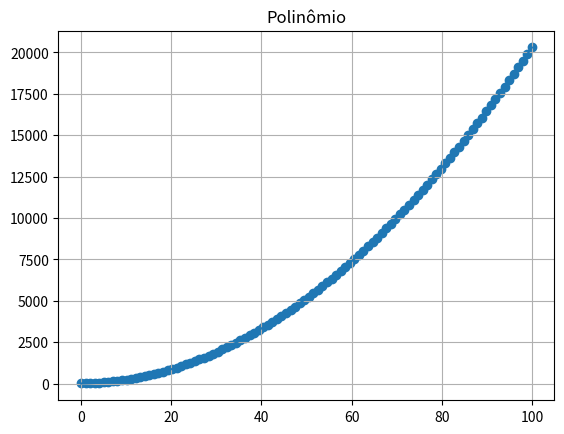

Python code for this plot:
import matplotlib.pyplot as plt
import numpy as np

def polinomio(x):
    return 2*x**2+3*x+2

x = np.linspace(0,100,100)
y = polinomio(x)

plt.figure()
plt.grid()
plt.title('Polinômio')
plt.plot(x,y)
plt.scatter(x,y)
plt.show()
 